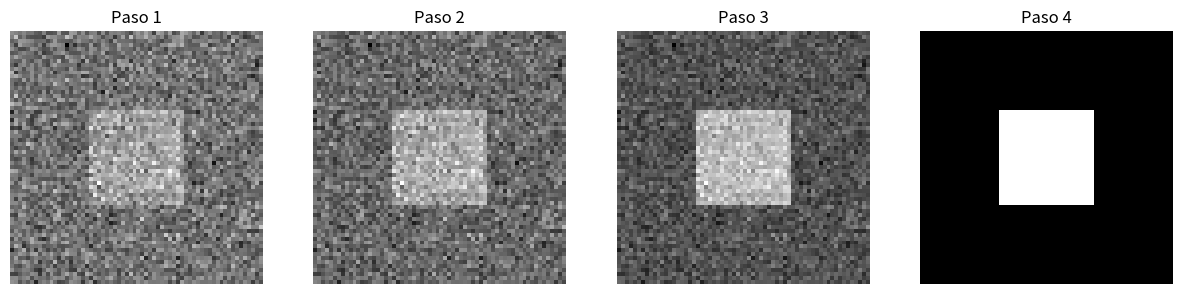

This chart was generated by the following Python code:
import numpy as np
import matplotlib.pyplot as plt

# 1. Creamos una "imagen" básica (un cuadrado blanco sobre fondo negro)
imagen_real = np.zeros((64, 64))
imagen_real[20:44, 20:44] = 1.0  # Dibujamos el cuadrado

# 2. La estropeamos por completo añadiendo mucho ruido (estática)
ruido_total = np.random.normal(0, 0.6, (64, 64))
imagen_ruidosa = imagen_real + ruido_total

# 3. Simulamos el trabajo de la IA: Limpiar el ruido en varios "pasos"
pasos_de_limpieza = 4

plt.figure(figsize=(15, 4))

for i in range(pasos_de_limpieza):
    # En la vida real, una Red Neuronal adivinaría el ruido en cada paso.
    # Aquí simulamos cómo se va restando poco a poco:
    fraccion_limpieza = i / (pasos_de_limpieza - 1) 
    imagen_limpiando = imagen_ruidosa - (ruido_total * fraccion_limpieza)
    
    # ¡Dibujamos cada paso para ver la magia!
    plt.subplot(1, pasos_de_limpieza, i+1)
    plt.imshow(imagen_limpiando, cmap='gray')
    plt.title(f"Paso {i+1}")
    plt.axis('off')

plt.show()
